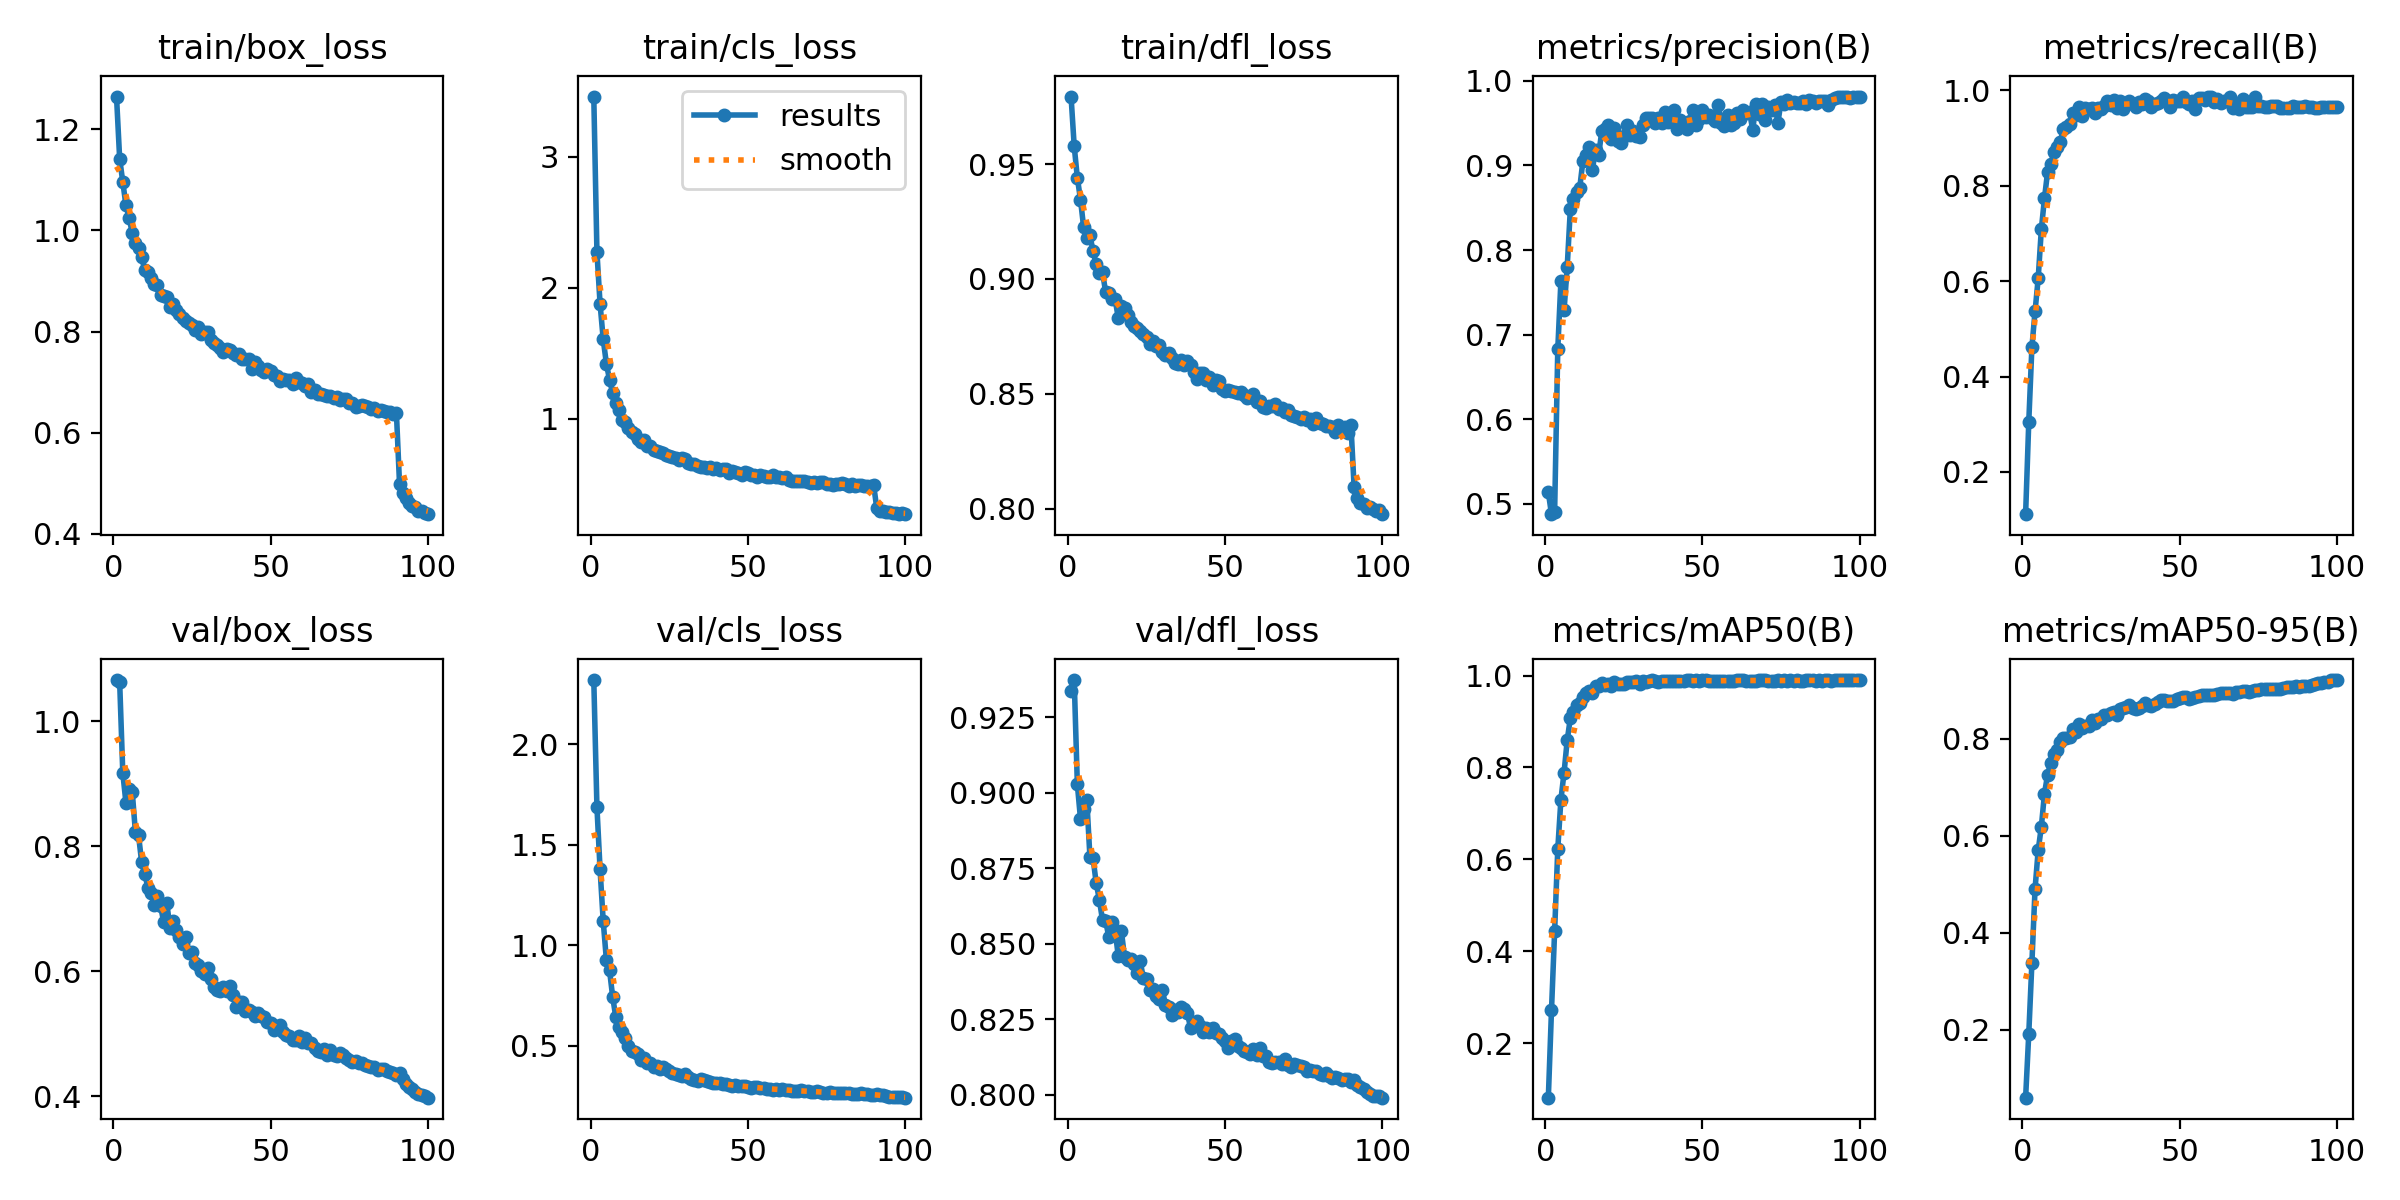

Source data for this figure (header and first rows):
epoch, time, train/box_loss, train/cls_loss, train/dfl_loss, metrics/precision(B), metrics/recall(B), metrics/mAP50(B), metrics/mAP50-95(B), val/box_loss, val/cls_loss, val/dfl_loss, lr/pg0, lr/pg1, lr/pg2
1, 161.3, 1.265, 3.459, 0.9794, 0.5138, 0.1112, 0.08125, 0.05999, 1.066, 2.319, 0.9337, 0.06705, 0.0003328, 0.0003328
2, 265.2, 1.142, 2.272, 0.9578, 0.4879, 0.3039, 0.2711, 0.1909, 1.063, 1.687, 0.9374, 0.03404, 0.0006598, 0.0006598
3, 349.9, 1.096, 1.875, 0.944, 0.4906, 0.4617, 0.4432, 0.3378, 0.9173, 1.377, 0.9028, 0.001031, 0.0009805, 0.0009805
4, 428.9, 1.05, 1.605, 0.9345, 0.6827, 0.5365, 0.6222, 0.4903, 0.8695, 1.119, 0.8913, 0.0009715, 0.0009715, 0.0009715
5, 505.4, 1.025, 1.42, 0.9225, 0.7635, 0.6058, 0.7301, 0.5701, 0.891, 0.9283, 0.8947, 0.000962, 0.000962, 0.000962
6, 641.2, 0.9956, 1.296, 0.9176, 0.7288, 0.7088, 0.7887, 0.6185, 0.8874, 0.8764, 0.8978, 0.0009525, 0.0009525, 0.0009525
7, 894.7, 0.975, 1.196, 0.9189, 0.7801, 0.7738, 0.8592, 0.6868, 0.8235, 0.7444, 0.8788, 0.000943, 0.000943, 0.000943
8, 1171, 0.9647, 1.119, 0.912, 0.8488, 0.83, 0.9075, 0.7261, 0.8179, 0.6417, 0.8783, 0.0009335, 0.0009335, 0.0009335
9, 1445, 0.9469, 1.063, 0.9064, 0.8607, 0.8449, 0.9215, 0.7506, 0.7743, 0.5933, 0.87, 0.000924, 0.000924, 0.000924
10, 1719, 0.921, 0.9857, 0.9025, 0.8689, 0.8711, 0.9369, 0.7692, 0.7556, 0.5698, 0.8647, 0.0009145, 0.0009145, 0.0009145
11, 1992, 0.9186, 0.9701, 0.9031, 0.8739, 0.8814, 0.9395, 0.7771, 0.7336, 0.5405, 0.8578, 0.000905, 0.000905, 0.000905
12, 2267, 0.9052, 0.9297, 0.8941, 0.9054, 0.8912, 0.9525, 0.7932, 0.7257, 0.5007, 0.8576, 0.0008955, 0.0008955, 0.0008955
13, 2539, 0.8944, 0.8946, 0.8938, 0.9125, 0.9199, 0.962, 0.8009, 0.7066, 0.4753, 0.8522, 0.000886, 0.000886, 0.000886
14, 2814, 0.8914, 0.8843, 0.8911, 0.9212, 0.9237, 0.967, 0.8011, 0.7213, 0.4701, 0.8573, 0.0008765, 0.0008765, 0.0008765
15, 3089, 0.8722, 0.8429, 0.8912, 0.8946, 0.9302, 0.961, 0.8031, 0.7045, 0.4603, 0.8546, 0.000867, 0.000867, 0.000867
16, 3360, 0.8701, 0.8235, 0.8831, 0.9186, 0.9519, 0.9766, 0.8205, 0.6789, 0.4305, 0.846, 0.0008575, 0.0008575, 0.0008575
17, 3635, 0.8689, 0.8336, 0.888, 0.9126, 0.949, 0.9767, 0.813, 0.7089, 0.4377, 0.8542, 0.000848, 0.000848, 0.000848
18, 3909, 0.8492, 0.79, 0.8872, 0.9405, 0.9652, 0.9831, 0.8298, 0.6692, 0.4123, 0.8456, 0.0008385, 0.0008385, 0.0008385
19, 4183, 0.8549, 0.7866, 0.8842, 0.943, 0.946, 0.9805, 0.8225, 0.6803, 0.4162, 0.8445, 0.000829, 0.000829, 0.000829
20, 4459, 0.8422, 0.7601, 0.8812, 0.9483, 0.9634, 0.9814, 0.826, 0.666, 0.3948, 0.8449, 0.0008195, 0.0008195, 0.0008195
21, 4732, 0.8346, 0.7539, 0.8794, 0.9307, 0.961, 0.978, 0.8264, 0.6553, 0.3977, 0.8432, 0.00081, 0.00081, 0.00081
22, 5005, 0.8277, 0.7413, 0.8787, 0.9439, 0.9632, 0.9853, 0.8387, 0.6435, 0.3839, 0.8405, 0.0008005, 0.0008005, 0.0008005
23, 5280, 0.8203, 0.7339, 0.8773, 0.9284, 0.9519, 0.9816, 0.8332, 0.6545, 0.3933, 0.8441, 0.000791, 0.000791, 0.000791
24, 5554, 0.8174, 0.7202, 0.8758, 0.926, 0.9625, 0.9826, 0.8403, 0.6299, 0.3862, 0.8385, 0.0007815, 0.0007815, 0.0007815
25, 5747, 0.8136, 0.7158, 0.8748, 0.9346, 0.9614, 0.9808, 0.8399, 0.6302, 0.3753, 0.8383, 0.000772, 0.000772, 0.000772
26, 6000, 0.804, 0.7083, 0.8716, 0.9475, 0.9669, 0.9858, 0.8485, 0.6139, 0.3651, 0.8346, 0.0007625, 0.0007625, 0.0007625
27, 6257, 0.8091, 0.6999, 0.8729, 0.9365, 0.9769, 0.9867, 0.8494, 0.6095, 0.3618, 0.835, 0.000753, 0.000753, 0.000753
28, 6517, 0.7954, 0.6824, 0.8708, 0.9405, 0.9694, 0.9859, 0.8532, 0.6012, 0.3539, 0.8327, 0.0007435, 0.0007435, 0.0007435
29, 6787, 0.7993, 0.6959, 0.8712, 0.9353, 0.9794, 0.9874, 0.8547, 0.5961, 0.3474, 0.8316, 0.000734, 0.000734, 0.000734
30, 7075, 0.7986, 0.6889, 0.868, 0.934, 0.9642, 0.9818, 0.8486, 0.6059, 0.3589, 0.8348, 0.0007245, 0.0007245, 0.0007245
31, 7341, 0.7826, 0.6627, 0.867, 0.9472, 0.9786, 0.9878, 0.861, 0.5874, 0.3435, 0.8299, 0.000715, 0.000715, 0.000715
32, 7579, 0.7767, 0.6512, 0.8676, 0.9558, 0.9601, 0.9855, 0.8629, 0.5744, 0.334, 0.8289, 0.0007055, 0.0007055, 0.0007055
33, 7843, 0.7742, 0.6541, 0.8654, 0.956, 0.9724, 0.9884, 0.8653, 0.5698, 0.331, 0.8263, 0.000696, 0.000696, 0.000696
34, 8104, 0.7669, 0.6388, 0.8635, 0.9558, 0.978, 0.9902, 0.8691, 0.5678, 0.3271, 0.8279, 0.0006865, 0.0006865, 0.0006865
35, 8299, 0.7604, 0.6312, 0.8629, 0.9503, 0.9718, 0.9886, 0.8637, 0.5746, 0.3333, 0.8273, 0.000677, 0.000677, 0.000677
36, 8479, 0.7661, 0.6329, 0.8648, 0.9565, 0.9644, 0.9867, 0.8606, 0.5692, 0.3307, 0.8289, 0.0006675, 0.0006675, 0.0006675
37, 8697, 0.7645, 0.6234, 0.8627, 0.9505, 0.9753, 0.9889, 0.8635, 0.5759, 0.3262, 0.8283, 0.000658, 0.000658, 0.000658
38, 8861, 0.7576, 0.6277, 0.8642, 0.9628, 0.9724, 0.9889, 0.8666, 0.5623, 0.3215, 0.8269, 0.0006485, 0.0006485, 0.0006485
39, 9028, 0.7535, 0.6162, 0.8624, 0.9507, 0.9824, 0.9888, 0.8729, 0.5428, 0.3151, 0.8221, 0.000639, 0.000639, 0.000639
40, 9112, 0.7554, 0.621, 0.8593, 0.9564, 0.9778, 0.989, 0.869, 0.5514, 0.3156, 0.8227, 0.0006295, 0.0006295, 0.0006295
41, 9195, 0.7455, 0.6096, 0.8565, 0.9653, 0.965, 0.9889, 0.8669, 0.5506, 0.3171, 0.8245, 0.00062, 0.00062, 0.00062
42, 9280, 0.7462, 0.6131, 0.859, 0.9433, 0.971, 0.9871, 0.8708, 0.537, 0.3103, 0.8226, 0.0006105, 0.0006105, 0.0006105
43, 9364, 0.7453, 0.6111, 0.8589, 0.9531, 0.9729, 0.9884, 0.8765, 0.5377, 0.3084, 0.8208, 0.000601, 0.000601, 0.000601
44, 9447, 0.726, 0.5808, 0.8559, 0.9504, 0.9787, 0.9883, 0.8797, 0.5352, 0.3059, 0.8223, 0.0005915, 0.0005915, 0.0005915
45, 9532, 0.7399, 0.6007, 0.8575, 0.9426, 0.9846, 0.9894, 0.8803, 0.5291, 0.3026, 0.8208, 0.000582, 0.000582, 0.000582
46, 9613, 0.7311, 0.5906, 0.8538, 0.9523, 0.9787, 0.9895, 0.877, 0.5333, 0.3049, 0.8222, 0.0005725, 0.0005725, 0.0005725
47, 9698, 0.7241, 0.5831, 0.856, 0.9651, 0.9661, 0.9889, 0.8787, 0.529, 0.3017, 0.8204, 0.000563, 0.000563, 0.000563
48, 9783, 0.721, 0.5721, 0.8557, 0.9478, 0.9792, 0.9894, 0.8768, 0.5263, 0.2998, 0.8203, 0.0005535, 0.0005535, 0.0005535
49, 9893, 0.7269, 0.5936, 0.8519, 0.9553, 0.9782, 0.9882, 0.8812, 0.5194, 0.2986, 0.8188, 0.000544, 0.000544, 0.000544
50, 9977, 0.7214, 0.5833, 0.8514, 0.9652, 0.9771, 0.9896, 0.8836, 0.5167, 0.2954, 0.8178, 0.0005345, 0.0005345, 0.0005345
51, 10087, 0.7133, 0.5649, 0.8515, 0.9573, 0.9872, 0.9893, 0.8851, 0.5065, 0.2924, 0.8155, 0.000525, 0.000525, 0.000525
52, 10227, 0.7117, 0.5647, 0.8512, 0.9591, 0.9754, 0.9884, 0.8851, 0.5087, 0.2933, 0.8177, 0.0005155, 0.0005155, 0.0005155
53, 10339, 0.7015, 0.5558, 0.8506, 0.9562, 0.972, 0.9885, 0.8817, 0.5135, 0.295, 0.8183, 0.000506, 0.000506, 0.000506
54, 10424, 0.7063, 0.5648, 0.8505, 0.9525, 0.9773, 0.9891, 0.8848, 0.5031, 0.2905, 0.816, 0.0004965, 0.0004965, 0.0004965
55, 10513, 0.7044, 0.5595, 0.8507, 0.9713, 0.961, 0.9877, 0.8867, 0.4978, 0.2901, 0.8156, 0.000487, 0.000487, 0.000487
56, 10602, 0.7042, 0.5537, 0.8497, 0.9503, 0.9847, 0.9889, 0.8888, 0.4957, 0.2854, 0.8146, 0.0004775, 0.0004775, 0.0004775
57, 10736, 0.6962, 0.5507, 0.8482, 0.9471, 0.985, 0.9884, 0.8899, 0.4904, 0.2844, 0.8142, 0.000468, 0.000468, 0.000468
58, 10848, 0.7083, 0.5673, 0.8485, 0.9594, 0.9805, 0.989, 0.8909, 0.4908, 0.2825, 0.8135, 0.0004585, 0.0004585, 0.0004585
59, 10987, 0.7, 0.5538, 0.8499, 0.9476, 0.9862, 0.9891, 0.8897, 0.4958, 0.2859, 0.8151, 0.000449, 0.000449, 0.000449
60, 11155, 0.6979, 0.5501, 0.8465, 0.95, 0.9872, 0.9892, 0.8901, 0.4875, 0.2812, 0.8131, 0.0004395, 0.0004395, 0.0004395
... 40 more rows
